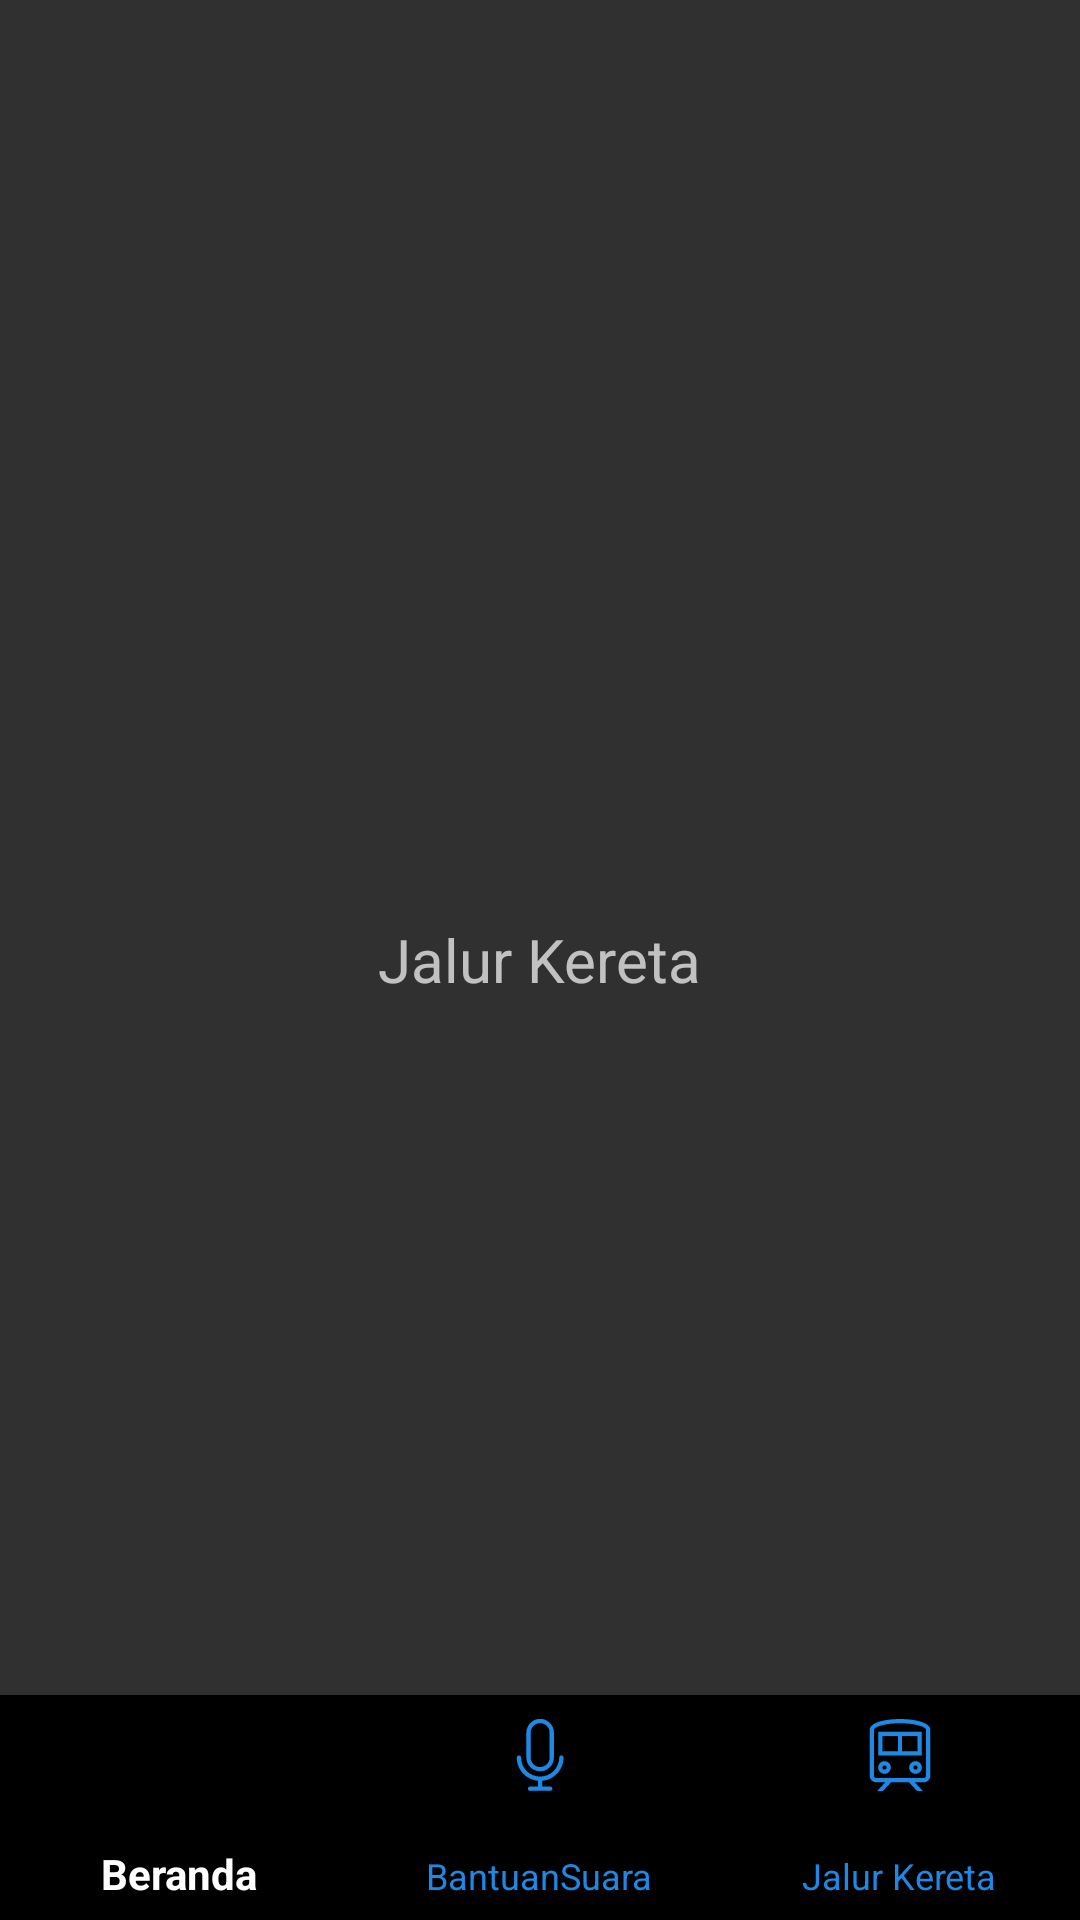

Here is an Android app screen rendered from its layout file. Give the layout XML and the strings, colors and styles it references.
<!-- AndroidManifest.xml: application theme Theme.AppCompat.NoActionBar -->
<!-- res/layout/activity_jalur_kereta.xml -->
<?xml version="1.0" encoding="utf-8"?>
<RelativeLayout xmlns:android="http://schemas.android.com/apk/res/android"
    xmlns:app="http://schemas.android.com/apk/res-auto"
    xmlns:tools="http://schemas.android.com/tools"
    android:layout_width="match_parent"
    android:layout_height="match_parent"
    tools:context=".activity.JalurKeretaActivity">

    <TextView
        android:layout_width="wrap_content"
        android:layout_height="wrap_content"
        android:text="Jalur Kereta"
        android:textSize="20sp"
        android:layout_centerInParent="true"/>

    <com.google.android.material.bottomnavigation.BottomNavigationView
        android:id="@+id/bottom_navigation"
        android:layout_width="match_parent"
        android:layout_height="75dp"
        android:layout_alignParentBottom="true"
        app:itemIconTint="@drawable/selector"
        app:itemTextColor="@drawable/selector"
        app:menu="@menu/bottom_nav_menu"/>

</RelativeLayout>
<!-- resources referenced by this layout -->
<resources>
  <!-- drawable selector (drawable) -->
  <?xml version="1.0" encoding="utf-8"?>
  <selector xmlns:android="http://schemas.android.com/apk/res/android">
  
      <item
          android:state_selected="true"
          android:color="@color/white"/>
      <item
          android:state_selected="false"
          android:color="@color/colorPrimaryLight"/>
  
  </selector>
  <color name="white">#FFFFFF</color>
  <color name="colorPrimaryLight">#1E88E5</color>
</resources>
